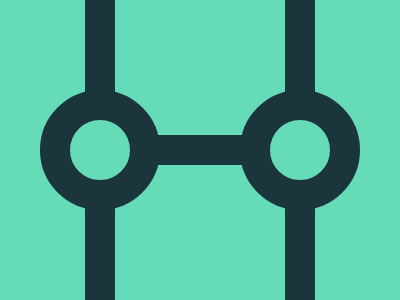

Give the HTML and CSS whose rendering is this image.

<!-- 100% match, 344 characters  -->
<div s></div><div class="c"s></div><div c></div><div c class="d"></div><style>*{margin:0;background:#66dbb8}[s]{border:30px solid #1a353c;width:170px;height:135px;margin:-30px 0 0 85px}.c{margin-top:135p}[c]{width:60px;height:60px;background:#66dbb8;border:30px solid #1a353c;border-radius:50%;margin:-240px 0 0 40px}.d{margin:-120px 0 0 240px}
